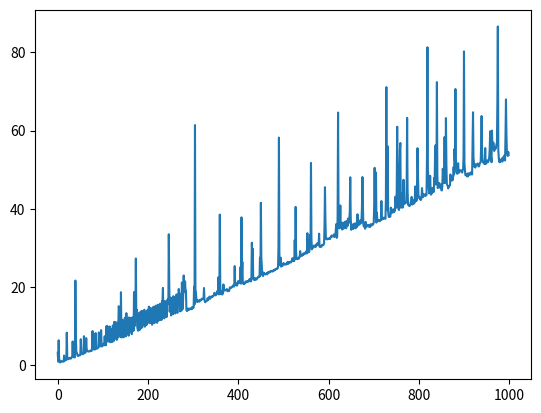

Source code (Python):
#better O(n) 'Prefix Averages producing' algorithm
import time
from matplotlib import pyplot

def prefix_avgs(seq): #len(seq) = n
    A = []
    sum = 0
    for i in range(len(seq)): #iterates n times, from i=0 to i=n-1
        sum = sum + seq[i]
        A.append(sum/(i+1))
    return A

'''total run time is proportion to 1+1+1+...+1 = n'''

'''in each iteration of loop, there is:
1 variable update => O(1)
1 list update => O(1)
'''

'''this algo dynamically stores sum instead of recalculating it
with each iteration of the loop, avoiding quadratic behavior'''

runtimes = []
foo = []
for i in range(1000):
    foo.append(i+1)
    start = time.perf_counter()
    prefix_avgs(foo)
    end = time.perf_counter()
    runtimes.append((end-start)*(10**6))

pyplot.plot(runtimes)
pyplot.show()
